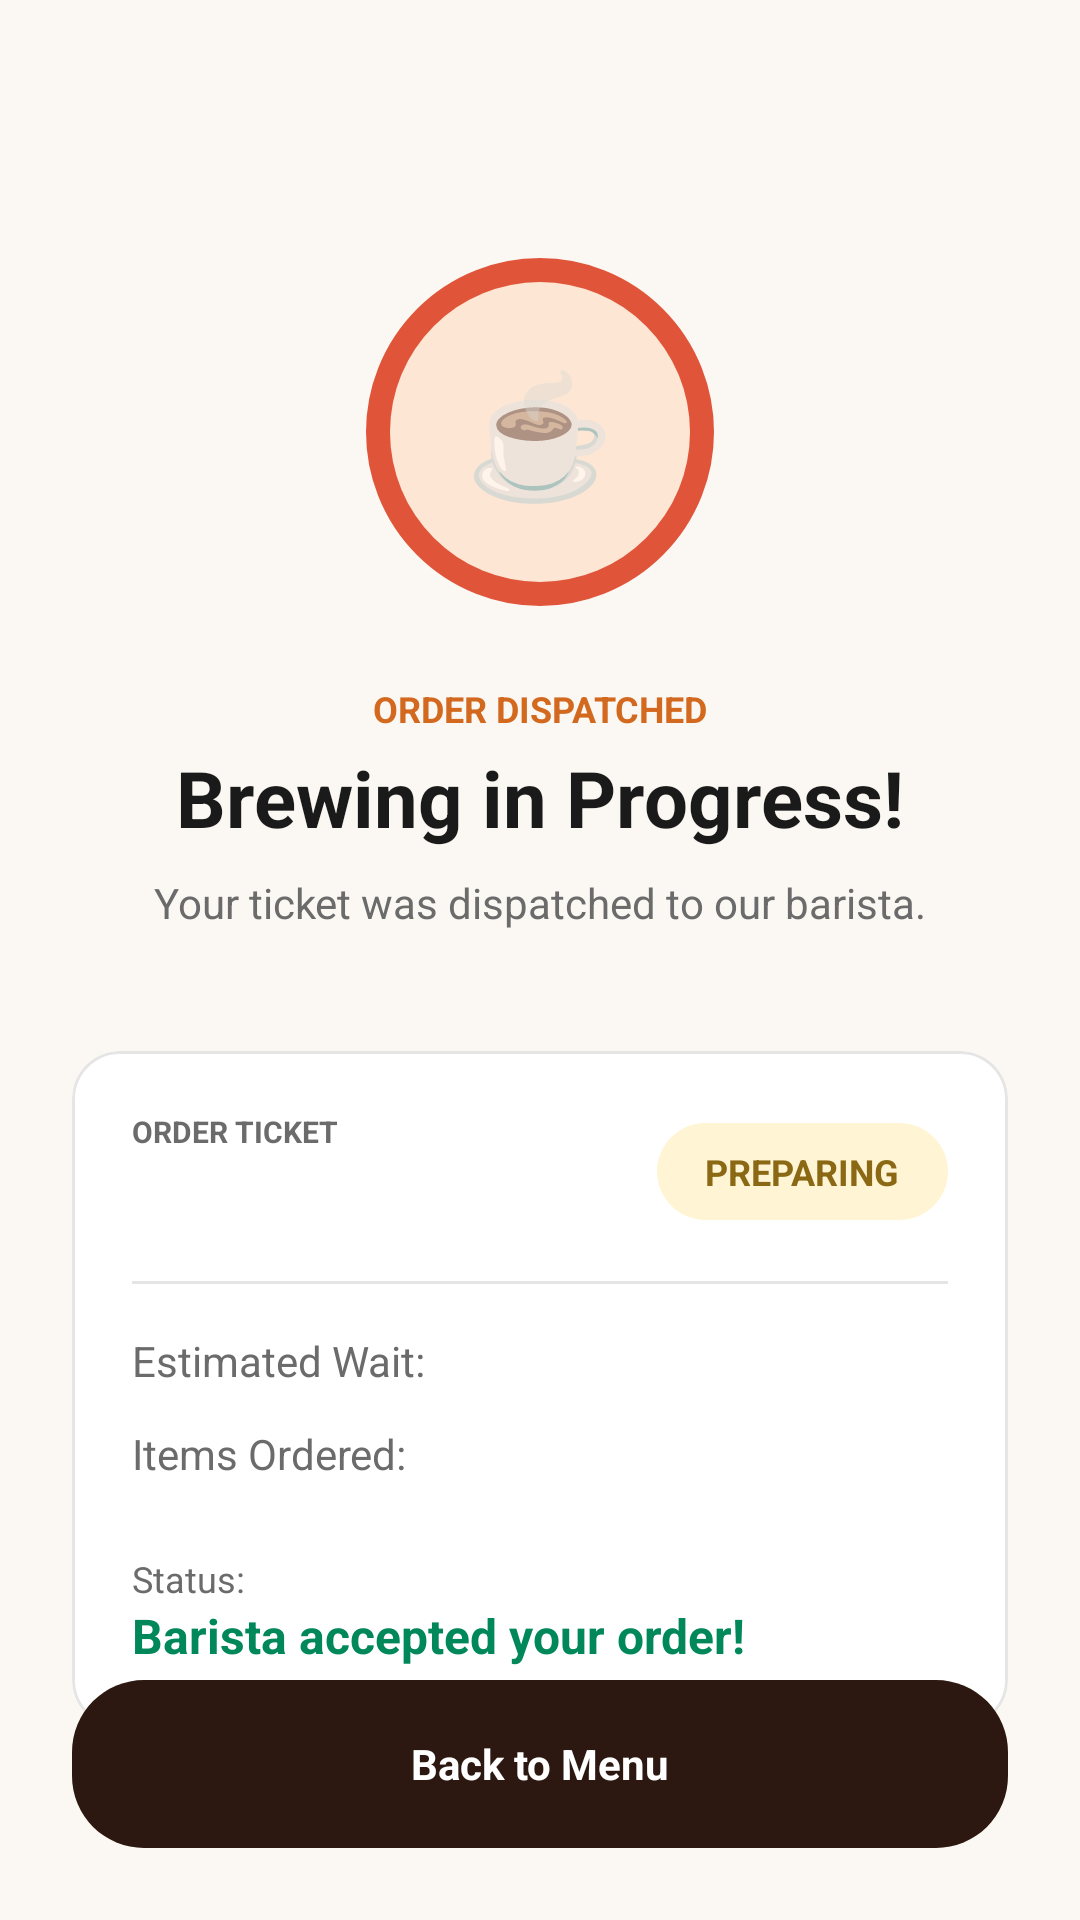

Layout XML and referenced resources for this Android screen:
<!-- AndroidManifest.xml: application theme Theme.Brewkery -->
<!-- res/layout/fragment_order_status.xml -->
<?xml version="1.0" encoding="utf-8"?>
<androidx.constraintlayout.widget.ConstraintLayout
    xmlns:android="http://schemas.android.com/apk/res/android"
    xmlns:app="http://schemas.android.com/apk/res-auto"
    android:layout_width="match_parent"
    android:layout_height="match_parent"
    android:background="@color/background_cream"
    android:padding="24dp">

    
    <FrameLayout
        android:id="@+id/iconWrapper"
        android:layout_width="120dp"
        android:layout_height="120dp"
        android:layout_marginTop="60dp"
        app:layout_constraintTop_toTopOf="parent"
        app:layout_constraintStart_toStartOf="parent"
        app:layout_constraintEnd_toEndOf="parent">

        
        <View
            android:layout_width="match_parent"
            android:layout_height="match_parent"
            android:background="@drawable/bg_cart_badge" />

        
        <View
            android:layout_width="100dp"
            android:layout_height="100dp"
            android:layout_gravity="center"
            android:background="@drawable/bg_circle"
            android:backgroundTint="@color/brand_orange_light"/>

        <TextView
            android:layout_width="wrap_content"
            android:layout_height="wrap_content"
            android:layout_gravity="center"
            android:text="☕"
            android:textSize="40sp"/>
    </FrameLayout>

    <TextView
        android:id="@+id/orderDispatchedLabel"
        android:layout_width="wrap_content"
        android:layout_height="wrap_content"
        android:layout_marginTop="24dp"
        android:text="ORDER DISPATCHED"
        android:textColor="@color/brand_orange"
        android:textSize="12sp"
        android:textStyle="bold"
        app:layout_constraintTop_toBottomOf="@id/iconWrapper"
        app:layout_constraintStart_toStartOf="parent"
        app:layout_constraintEnd_toEndOf="parent"/>

    <TextView
        android:id="@+id/brewingTitle"
        android:layout_width="wrap_content"
        android:layout_height="wrap_content"
        android:layout_marginTop="4dp"
        android:text="Brewing in Progress!"
        android:textColor="@color/text_primary"
        android:textStyle="bold"
        android:textSize="26sp"
        app:layout_constraintTop_toBottomOf="@id/orderDispatchedLabel"
        app:layout_constraintStart_toStartOf="parent"
        app:layout_constraintEnd_toEndOf="parent"/>

    <TextView
        android:id="@+id/dispatchedToBarista"
        android:layout_width="wrap_content"
        android:layout_height="wrap_content"
        android:layout_marginTop="8dp"
        android:text="Your ticket was dispatched to our barista."
        android:textColor="@color/text_secondary"
        android:textSize="14sp"
        app:layout_constraintTop_toBottomOf="@id/brewingTitle"
        app:layout_constraintStart_toStartOf="parent"
        app:layout_constraintEnd_toEndOf="parent"/>

    
    <com.google.android.material.card.MaterialCardView
        android:layout_width="match_parent"
        android:layout_height="wrap_content"
        android:layout_marginTop="40dp"
        app:cardBackgroundColor="@color/card_white"
        app:cardCornerRadius="16dp"
        app:cardElevation="0dp"
        app:strokeColor="@color/divider"
        app:strokeWidth="1dp"
        app:layout_constraintTop_toBottomOf="@id/dispatchedToBarista">

        <LinearLayout
            android:layout_width="match_parent"
            android:layout_height="wrap_content"
            android:orientation="vertical"
            android:padding="20dp">

            <LinearLayout
                android:layout_width="match_parent"
                android:layout_height="wrap_content"
                android:orientation="horizontal"
                android:gravity="center_vertical">
                <LinearLayout
                    android:layout_width="0dp"
                    android:layout_height="wrap_content"
                    android:layout_weight="1"
                    android:orientation="vertical">
                    <TextView
                        android:layout_width="wrap_content"
                        android:layout_height="wrap_content"
                        android:text="ORDER TICKET"
                        android:textColor="@color/text_secondary"
                        android:textStyle="bold"
                        android:textSize="10sp"/>
                    <TextView
                        android:id="@+id/ticketIdText"
                        android:layout_width="wrap_content"
                        android:layout_height="wrap_content"
                        android:textColor="@color/text_primary"
                        android:textSize="20sp"
                        android:textStyle="bold"/>
                </LinearLayout>

                
                <TextView
                    android:layout_width="wrap_content"
                    android:layout_height="wrap_content"
                    android:background="@drawable/bg_rounded_btn"
                    android:backgroundTint="@color/badge_yellow"
                    android:paddingHorizontal="16dp"
                    android:paddingVertical="8dp"
                    android:text="PREPARING"
                    android:textColor="@color/badge_text"
                    android:textSize="12sp"
                    android:textStyle="bold"/>
            </LinearLayout>

            <View
                android:layout_width="match_parent"
                android:layout_height="1dp"
                android:layout_marginVertical="16dp"
                android:background="@color/divider"/>

            <LinearLayout
                android:layout_width="match_parent"
                android:layout_height="wrap_content"
                android:orientation="horizontal">
                <TextView
                    android:layout_width="0dp"
                    android:layout_height="wrap_content"
                    android:layout_weight="1"
                    android:text="Estimated Wait:"
                    android:textColor="@color/text_secondary"/>
                <TextView
                    android:id="@+id/estimatedWaitText"
                    android:layout_width="wrap_content"
                    android:layout_height="wrap_content"
                    android:textColor="@color/brand_orange"
                    android:textStyle="bold"/>
            </LinearLayout>

            <LinearLayout
                android:layout_width="match_parent"
                android:layout_height="wrap_content"
                android:layout_marginTop="12dp"
                android:orientation="horizontal">
                <TextView
                    android:layout_width="0dp"
                    android:layout_height="wrap_content"
                    android:layout_weight="1"
                    android:text="Items Ordered:"
                    android:textColor="@color/text_secondary"/>
                <TextView
                    android:id="@+id/itemsOrderedText"
                    android:layout_width="wrap_content"
                    android:layout_height="wrap_content"
                    android:textColor="@color/text_primary"
                    android:textStyle="bold"/>
            </LinearLayout>

            <TextView
                android:layout_width="wrap_content"
                android:layout_height="wrap_content"
                android:layout_marginTop="24dp"
                android:text="Status:"
                android:textSize="12sp"
                android:textColor="@color/text_secondary"/>
            <TextView
                android:layout_width="wrap_content"
                android:layout_height="wrap_content"
                android:text="Barista accepted your order!"
                android:textColor="#00875A"
                android:textSize="16sp"
                android:textStyle="bold"/>
        </LinearLayout>
    </com.google.android.material.card.MaterialCardView>

    <TextView
        android:id="@+id/backToMenuBtn"
        android:layout_width="match_parent"
        android:layout_height="56dp"
        android:background="@drawable/bg_rounded_btn"
        android:backgroundTint="@color/brand_dark"
        android:gravity="center"
        android:text="Back to Menu"
        android:textColor="@color/white"
        android:textStyle="bold"
        app:layout_constraintBottom_toBottomOf="parent"/>
</androidx.constraintlayout.widget.ConstraintLayout>
<!-- resources referenced by this layout -->
<resources>
  <color name="background_cream">#FBF7F2</color>
  <color name="badge_text">#8B6914</color>
  <color name="badge_yellow">#FFF4D4</color>
  <color name="brand_dark">#2C1810</color>
  <color name="brand_orange">#D2691E</color>
  <color name="brand_orange_light">#FDE7D4</color>
  <color name="card_white">#FFFFFF</color>
  <color name="divider">#E5E5E5</color>
  <color name="text_primary">#1A1A1A</color>
  <color name="text_secondary">#6B6B6B</color>
  <color name="white">#FFFFFF</color>
  <!-- drawable bg_cart_badge (drawable) -->
  <?xml version="1.0" encoding="utf-8"?>
  <shape xmlns:android="http://schemas.android.com/apk/res/android" android:shape="oval">
      <solid android:color="#E0553A"/>
      <stroke android:width="2dp" android:color="@color/background_cream"/>
  </shape>
  <!-- drawable bg_circle (drawable) -->
  <?xml version="1.0" encoding="utf-8"?>
  <shape xmlns:android="http://schemas.android.com/apk/res/android" android:shape="oval">
      <solid android:color="@color/white"/> 
  </shape>
  <!-- drawable bg_rounded_btn (drawable) -->
  <?xml version="1.0" encoding="utf-8"?>
  <shape xmlns:android="http://schemas.android.com/apk/res/android" android:shape="rectangle">
      <solid android:color="@color/brand_orange"/>
      <corners android:radius="24dp"/>
  </shape>
  <style name="Theme.Brewkery" parent="Theme.MaterialComponents.Light.NoActionBar">
          <item name="colorPrimary">@color/brand_orange</item>
          <item name="colorOnPrimary">@color/white</item>
          <item name="android:statusBarColor">@color/background_cream</item>
          <item name="android:windowLightStatusBar">true</item>
          <item name="android:windowBackground">@color/background_cream</item>
      </style>
</resources>
